Photos from the image-classification dataset "spiral" in the GitHub repository ananyadas268/Multi-Modal-System-for-Parkinson-s-Detection-Handwriting-Voice-Analysis-. Its 2 classes are: healthy, parkinson.

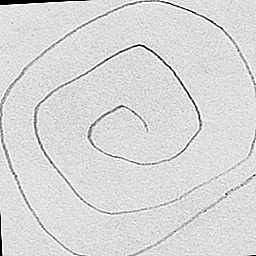
Label: healthy

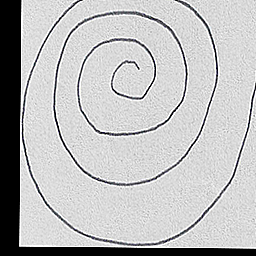
Label: healthy

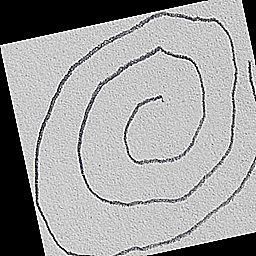
Label: healthy

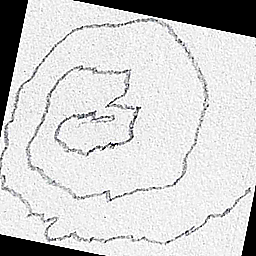
Label: parkinson

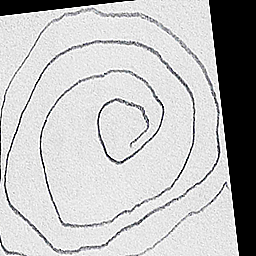
Label: parkinson

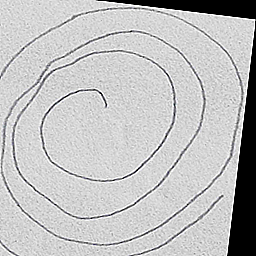
Label: parkinson
